The GitHub repository MikuFg/RTL-SDR_core contains a labelled image folder "data_v2" with 4 categories: airplane, bird, drone, helicopter. Examples follow, each with its label.

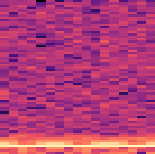
Label: bird

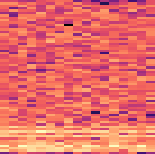
Label: drone

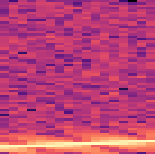
Label: airplane

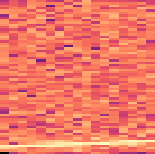
Label: airplane

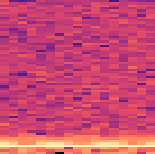
Label: bird

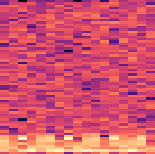
Label: helicopter
